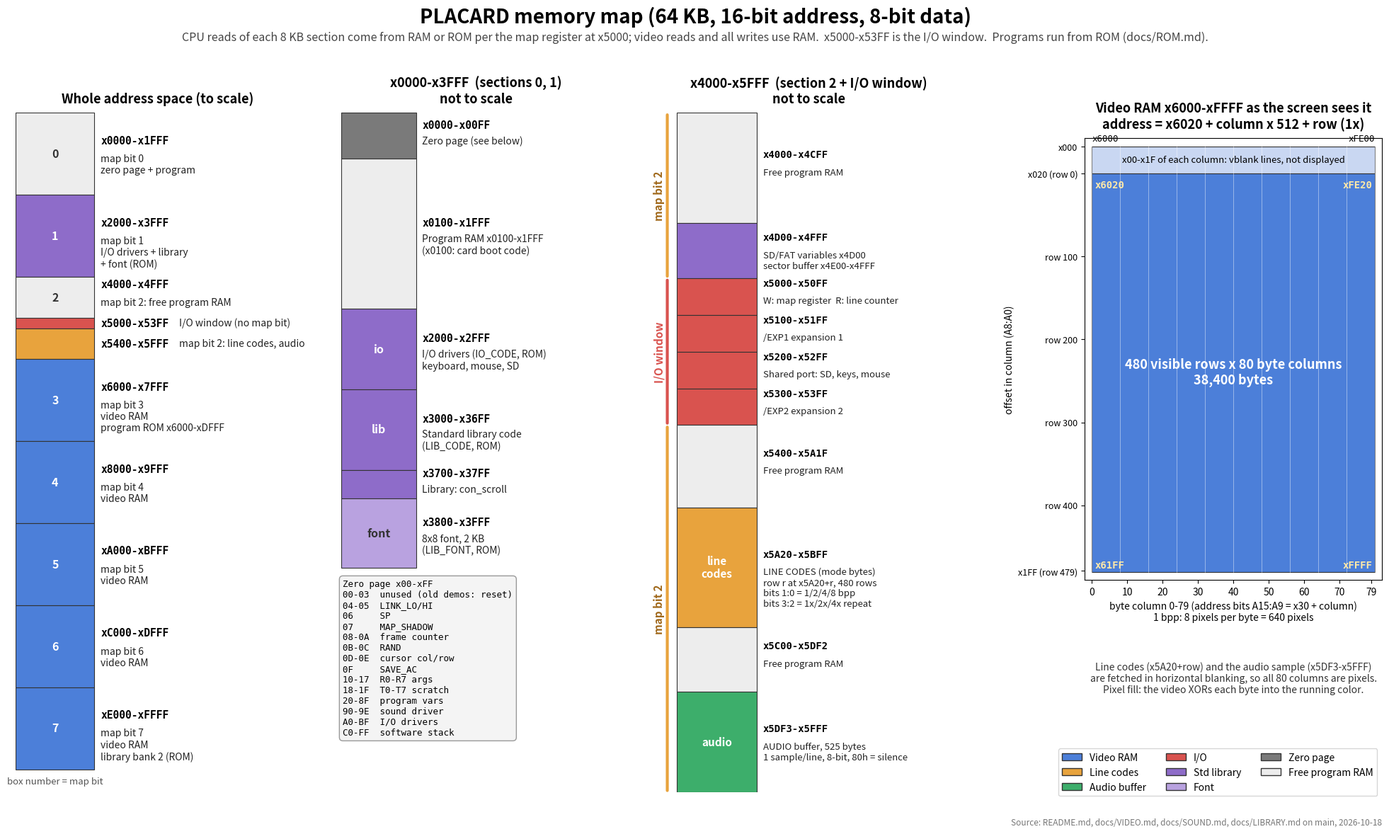

The matplotlib source for this figure: (Note: this script raises an exception after producing the figure.)
#!/usr/bin/env python3
"""
gen_memory_map.py - draw the Placard memory map as a PNG.

    python3 gen_memory_map.py                 writes reference/memory_map.png
    python3 gen_memory_map.py out.png         writes out.png

Needs matplotlib (python3 -m pip install matplotlib).  The regions are typed
in below from README.md (Memory Map), docs/VIDEO.md (Mode byte), docs/SOUND.md and
docs/LIBRARY.md; update them here when the map changes and rerun.

Date: 2026-10-18
"""
import os
import matplotlib
matplotlib.use("Agg")
import matplotlib.pyplot as plt
from matplotlib.patches import Rectangle
import sys

C = {
    "video": "#4C7FD9", "videogap": "#C9D7F2",
    "mode": "#E8A33D", "audio": "#3DAE6B", "io": "#D9534F", "iomirror": "#F2B8B6",
    "lib": "#8E6CC9", "font": "#B9A2E0", "zp": "#7A7A7A", "free": "#EDEDED",
    "unused": "#FFFFFF",
}

fig = plt.figure(figsize=(20, 12), dpi=130)
fig.suptitle("PLACARD memory map (64 KB, 16-bit address, 8-bit data)", fontsize=20, weight="bold", y=0.975)
fig.text(0.5, 0.935, "CPU reads of each 8 KB section come from RAM or ROM per the map register at x5000; video reads and all writes "
         "use RAM.  x5000-x53FF is the I/O window.  Programs run from ROM (docs/ROM.md).", ha="center", fontsize=11.5, color="#444")


LIGHT = {C["free"], C["unused"], C["iomirror"], C["font"], C["videogap"]}


def bar(ax, regions, title, heights=None, width=1.0, label_x=1.08, fs=10.5):
    """Vertical bar, low address at top.  heights: drawn size of each region (None = to scale)."""
    if heights is None:
        heights = [b - a + 1 for (a, b, *_ ) in regions]
    total = sum(heights)
    ax.set_xlim(0, 3.6)
    ax.set_ylim(total, 0)
    ax.axis("off")
    ax.set_title(title, fontsize=13, weight="bold", pad=10)
    y = 0
    for (a, b, color, text, inside), h in zip(regions, heights):
        ax.add_patch(Rectangle((0, y), width, h, facecolor=color, edgecolor="#333", lw=0.8))
        mid = y + h / 2
        one_line = h / total < 0.05
        if one_line:
            ax.text(label_x, mid, f"x{a:04X}-x{b:04X}  " + text.replace("\n", ", "), va="center", fontsize=fs - 0.5)
            ax.texts[-1].set_text(f"x{a:04X}-x{b:04X}")
            ax.texts[-1].set_family("monospace"); ax.texts[-1].set_weight("bold"); ax.texts[-1].set_fontsize(fs)
            ax.text(label_x + 1.0, mid, text.replace("\n", ", "), va="center", fontsize=fs - 0.5, color="#222")
        else:
            ax.text(label_x, mid - total * 0.012, f"x{a:04X}-x{b:04X}", va="bottom", fontsize=fs,
                    family="monospace", weight="bold")
            ax.text(label_x, mid, text, va="top", fontsize=fs - 0.5, color="#222")
        if inside and not one_line:
            ax.text(width / 2, mid, inside, ha="center", va="center", fontsize=fs + 1, weight="bold",
                    color="#333" if color in LIGHT else "white")
        y += h
    return ax


# ---- Panel A: full 64 KB ------------------------------------------------------
axA = fig.add_axes([0.02, 0.05, 0.20, 0.80])
full = [
    (0x0000, 0x1FFF, C["free"], "map bit 0\nzero page + program", "0"),
    (0x2000, 0x3FFF, C["lib"], "map bit 1\nI/O drivers + library\n+ font (ROM)", "1"),
    (0x4000, 0x4FFF, C["free"], "map bit 2: free program RAM", "2"),
    (0x5000, 0x53FF, C["io"], "I/O window (no map bit)", "I/O"),
    (0x5400, 0x5FFF, C["mode"], "map bit 2: line codes, audio", "2"),
    (0x6000, 0x7FFF, C["video"], "map bit 3\nvideo RAM\nprogram ROM x6000-xDFFF", "3"),
    (0x8000, 0x9FFF, C["video"], "map bit 4\nvideo RAM", "4"),
    (0xA000, 0xBFFF, C["video"], "map bit 5\nvideo RAM", "5"),
    (0xC000, 0xDFFF, C["video"], "map bit 6\nvideo RAM", "6"),
    (0xE000, 0xFFFF, C["video"], "map bit 7\nvideo RAM\nlibrary bank 2 (ROM)", "7"),
]
bar(axA, full, "Whole address space (to scale)")
axA.set_ylim(0x10000 + 0x900, 0)
axA.text(0.5, 0x10000 + 0x300, "box number = map bit", ha="center", va="top", fontsize=9.5, color="#555")

# ---- Panel B: x0000-x3FFF -----------------------------------------------------
axB = fig.add_axes([0.25, 0.05, 0.19, 0.80])
low = [
    (0x0000, 0x00FF, C["zp"], "Zero page (see below)", None),
    (0x0100, 0x1FFF, C["free"], "Program RAM x0100-x1FFF\n(x0100: card boot code)", None),
    (0x2000, 0x2FFF, C["lib"], "I/O drivers (IO_CODE, ROM)\nkeyboard, mouse, SD", "io"),
    (0x3000, 0x36FF, C["lib"], "Standard library code\n(LIB_CODE, ROM)", "lib"),
    (0x3700, 0x37FF, C["lib"], "Library: con_scroll", None),
    (0x3800, 0x3FFF, C["font"], "8x8 font, 2 KB\n(LIB_FONT, ROM)", "font"),
]
bar(axB, low, "x0000-x3FFF  (sections 0, 1)\nnot to scale", heights=[8, 26, 14, 14, 5, 12])
zp = ["00-03  unused (old demos: reset)", "04-05  LINK_LO/HI", "06     SP", "07     MAP_SHADOW",
      "08-0A  frame counter", "0B-0C  RAND", "0D-0E  cursor col/row", "0F     SAVE_AC",
      "10-17  R0-R7 args", "18-1F  T0-T7 scratch", "20-8F  program vars", "90-9E  sound driver", "A0-BF  I/O drivers", "C0-FF  software stack"]
axB.text(0.02, 81, "Zero page x00-xFF\n" + "\n".join(zp), va="top", fontsize=9, family="monospace",
         bbox=dict(boxstyle="round,pad=0.4", fc="#F4F4F4", ec="#999"))
axB.set_ylim(118, 0)
for y in (0x4000,):
    pass

# ---- Panel C: x4000-x5FFF -----------------------------------------------------
axC = fig.add_axes([0.47, 0.05, 0.22, 0.80])
mid = [
    (0x4000, 0x4CFF, C["free"], "Free program RAM", None),
    (0x4D00, 0x4FFF, C["lib"], "SD/FAT variables x4D00\nsector buffer x4E00-x4FFF", None),
    (0x5000, 0x50FF, C["io"], "W: map register  R: line counter", None),
    (0x5100, 0x51FF, C["io"], "/EXP1 expansion 1", None),
    (0x5200, 0x52FF, C["io"], "Shared port: SD, keys, mouse", None),
    (0x5300, 0x53FF, C["io"], "/EXP2 expansion 2", None),
    (0x5400, 0x5A1F, C["free"], "Free program RAM", None),
    (0x5A20, 0x5BFF, C["mode"], "LINE CODES (mode bytes)\nrow r at x5A20+r, 480 rows\nbits 1:0 = 1/2/4/8 bpp\nbits 3:2 = 1x/2x/4x repeat", "line\ncodes"),
    (0x5C00, 0x5DF2, C["free"], "Free program RAM", None),
    (0x5DF3, 0x5FFF, C["audio"], "AUDIO buffer, 525 bytes\n1 sample/line, 8-bit, 80h = silence", "audio"),
]
hC = [12, 6, 4, 4, 4, 4, 9, 13, 7, 11]
bar(axC, mid, "x4000-x5FFF  (section 2 + I/O window)\nnot to scale", heights=hC, fs=10)
io0 = sum(hC[:2]); end = sum(hC[:6])
axC.annotate("", xy=(-0.12, io0), xytext=(-0.12, end),
             arrowprops=dict(arrowstyle="-", lw=3, color=C["io"]))
axC.text(-0.22, (io0 + end) / 2, "I/O window", rotation=90, va="center", ha="center", fontsize=11, color=C["io"], weight="bold")
axC.annotate("", xy=(-0.12, 0), xytext=(-0.12, io0),
             arrowprops=dict(arrowstyle="-", lw=3, color=C["mode"]))
axC.text(-0.22, io0 / 2, "map bit 2", rotation=90, va="center", ha="center", fontsize=11, color="#A0681A", weight="bold")
axC.annotate("", xy=(-0.12, end), xytext=(-0.12, sum(hC)),
             arrowprops=dict(arrowstyle="-", lw=3, color=C["mode"]))
axC.text(-0.22, (end + sum(hC)) / 2, "map bit 2", rotation=90, va="center", ha="center", fontsize=11, color="#A0681A", weight="bold")
axC.set_xlim(-0.3, 3.6)

# ---- Panel D: video RAM as 2D -------------------------------------------------
axD = fig.add_axes([0.775, 0.30, 0.21, 0.52])
axD.set_title("Video RAM x6000-xFFFF as the screen sees it\naddress = x6020 + column x 512 + row (1x)",
              fontsize=13, weight="bold", pad=10)
axD.add_patch(Rectangle((0, 0), 80, 32, facecolor=C["videogap"], edgecolor="#333", lw=0.8))
axD.add_patch(Rectangle((0, 32), 80, 480, facecolor=C["video"], edgecolor="#333", lw=0.8))
for c in range(0, 81, 8):
    axD.plot([c, c], [0, 512], color="white", lw=0.5, alpha=0.6)
axD.set_xlim(-2, 82)
axD.set_ylim(522, -10)
axD.set_xticks([0, 10, 20, 30, 40, 50, 60, 70, 79])
axD.set_xlabel("byte column 0-79 (address bits A15:A9 = x30 + column)\n1 bpp: 8 pixels per byte = 640 pixels", fontsize=10)
axD.set_yticks([0, 32, 132, 232, 332, 432, 511])
axD.set_yticklabels(["x000", "x020 (row 0)", "row 100", "row 200", "row 300", "row 400", "x1FF (row 479)"], fontsize=9)
axD.set_ylabel("offset in column (A8:A0)", fontsize=10)
axD.text(40, 16, "x00-x1F of each column: vblank lines, not displayed", ha="center", va="center", fontsize=9.5)
axD.text(40, 272, "480 visible rows x 80 byte columns\n38,400 bytes", ha="center", va="center", fontsize=13,
         color="white", weight="bold")
for (x, y, t, ha) in [(0, 32, "x6020", "left"), (80, 32, "xFE20", "right"),
                      (0, 512, "x61FF", "left"), (80, 512, "xFFFF", "right")]:
    axD.text(x + (0.8 if ha == "left" else -0.8), y + (14 if y == 32 else -8), t, ha=ha, va="center",
             fontsize=10, family="monospace", weight="bold", color="#FFE9A8")
axD.text(0, -4, "x6000", ha="left", va="bottom", fontsize=9, family="monospace")
axD.text(80, -4, "xFE00", ha="right", va="bottom", fontsize=9, family="monospace")
axD.text(40, 620, "Line codes (x5A20+row) and the audio sample (x5DF3-x5FFF)\n"
         "are fetched in horizontal blanking, so all 80 columns are pixels.\n"
         "Pixel fill: the video XORs each byte into the running color.",
         ha="center", va="top", fontsize=10, color="#333")

# ---- legend --------------------------------------------------------------------
items = [("Video RAM", C["video"]), ("Line codes", C["mode"]), ("Audio buffer", C["audio"]),
         ("I/O", C["io"]), ("Std library", C["lib"]),
         ("Font", C["font"]), ("Zero page", C["zp"]), ("Free program RAM", C["free"])]
handles = [Rectangle((0, 0), 1, 1, fc=c, ec="#333") for _, c in items]
fig.legend(handles, [n for n, _ in items], loc="lower right", bbox_to_anchor=(0.985, 0.04), ncol=3, fontsize=10,
           frameon=True)
fig.text(0.985, 0.012, "Source: README.md, docs/VIDEO.md, docs/SOUND.md, docs/LIBRARY.md on main, 2026-10-18", ha="right",
         fontsize=8.5, color="#777")

out = sys.argv[1] if len(sys.argv) > 1 else os.path.join(
    os.path.dirname(os.path.abspath(__file__)), "..", "..", "reference", "memory_map.png")
fig.savefig(out, facecolor="white")
